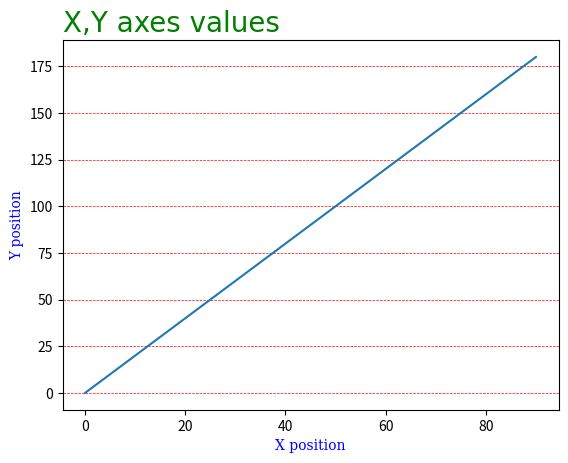

The script that saved this image:
import matplotlib.pyplot as plt
import numpy as np

x = np.array([0,10,20,30,40,50,60,70,80,90])
y = np.array([0,20,40,60,80,100,120,140,160,180])

font1 = {'family': 'Bahnschrift', 'size': 20 , 'color' : 'green' }
font2 = {'family': 'serif', 'size': 10 , 'color' : 'blue' }

plt.plot(x,y,)

plt.title("X,Y axes values",fontdict=font1, loc = 'left')

plt.xlabel("X position" , fontdict=font2)
plt.ylabel("Y position" , fontdict=font2)

plt.grid(axis='y',color='red', linestyle="--", linewidth=0.5)

plt.show()